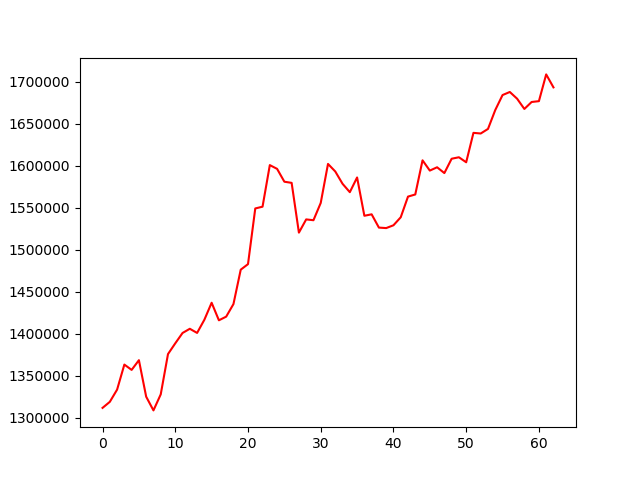

The file beside this chart, header and first rows:
, 0
0, 1311679
1, 1318870
2, 1333397
3, 1363209
4, 1356887
5, 1368449
6, 1324976
7, 1308677
8, 1327741
9, 1375717
10, 1388519
11, 1400825
12, 1405823
13, 1400881
14, 1416561
15, 1436812
16, 1415915
17, 1420269
18, 1435230
19, 1476169
20, 1482756
21, 1549032
22, 1551151
23, 1600619
24, 1596167
25, 1580866
26, 1579488
27, 1520265
28, 1536007
29, 1535027
30, 1555592
31, 1602029
32, 1593043
33, 1578399
34, 1568411
35, 1585917
36, 1540329
37, 1542056
38, 1526248
39, 1525673
40, 1529012
41, 1538538
42, 1563134
43, 1565675
44, 1606326
45, 1594105
46, 1598045
47, 1591143
48, 1608210
49, 1609962
50, 1604003
51, 1639023
52, 1638250
53, 1643704
54, 1666204
55, 1684003
56, 1687662
57, 1679687
58, 1667462
59, 1675757
... 3 more rows
